Run: headless pygame with SDL's dummy video driver; simulated clock (each Clock.tick advances the game by its frame time, no real sleeping); random seed 0; keys injected as events and as key.get_pressed() state; no mouse input.
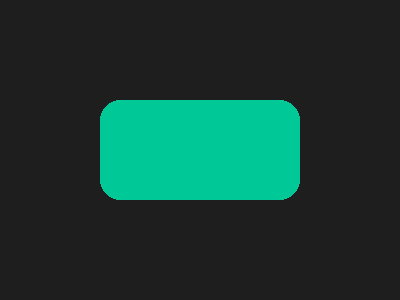
Frame 1 of 4 · flips 1–60 · no input
Frame 2 of 4 · flips 61–180 · tapped SPACE, RETURN · held RIGHT (→), D · screen unchanged from frame 1, image omitted
Frame 3 of 4 · flips 181–300 · held DOWN (↓), S · screen unchanged from frame 2, image omitted
Frame 4 of 4 · flips 301–420 · held LEFT (←), A, UP (↑), W · screen unchanged from frame 3, image omitted

The pygame program that drew these frames:

"""
/test_pg.py

Project: amoginarium
Created: 16.03.2026
Authors: LukasKrah
"""
import pygame as pg
import sys

# Initialize Pygame
pg.init()
screen = pg.display.set_mode((400, 300))
clock = pg.time.Clock()

# Colors
BG_COLOR = (30, 30, 30)
RECT_COLOR = (0, 200, 150)

while True:
    for event in pg.event.get():
        if event.type == pg.QUIT:
            pg.init()
            sys.exit()

    screen.fill(BG_COLOR)

    # Drawing the rounded rectangle
    # rect(surface, color, (x, y, width, height), border_radius)
    pg.draw.rect(screen, RECT_COLOR, (100, 100, 200, 100), border_radius=20)

    pg.display.flip()
    clock.tick(60)
